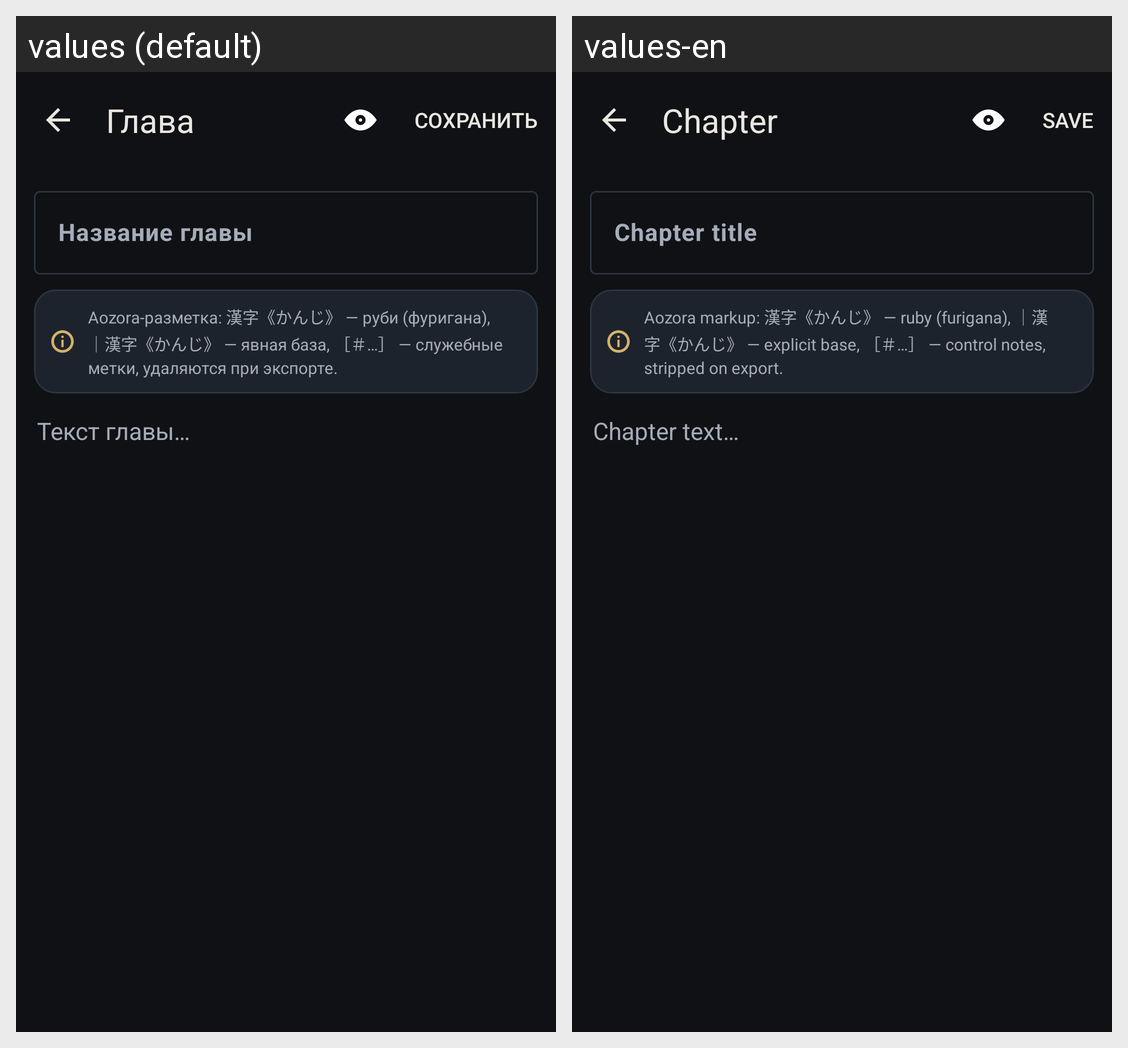

For this localized Android screen grid, give each drawn string resource with its value in every locale shown.
Android screen res/layout/activity_chapter.xml rendered under 2 locales, left to right: values (default), values-en. Device: Nexus 5 (rendered at 1080×1920; each locale shown at half size, 540×960, under a caption strip naming it); theme Theme.RanobeEpub.
Strings drawn on this screen, with the default value and each locale's value (text and hints the layout hard-codes, and strings that could not be matched under every locale, appear in the picture but are not listed):

chapter_editor_title
  values: Глава
  values-en: Chapter

chapter_title_hint
  values: Название главы
  values-en: Chapter title

aozora_hint
  values: Aozora-разметка: 漢字《かんじ》 — руби (фуригана), ｜漢字《かんじ》 — явная база, ［＃…］ — служебные метки, удаляются при экспорте.
  values-en: Aozora markup: 漢字《かんじ》 — ruby (furigana), ｜漢字《かんじ》 — explicit base, ［＃…］ — control notes, stripped on export.

content_hint
  values: Текст главы…
  values-en: Chapter text…
